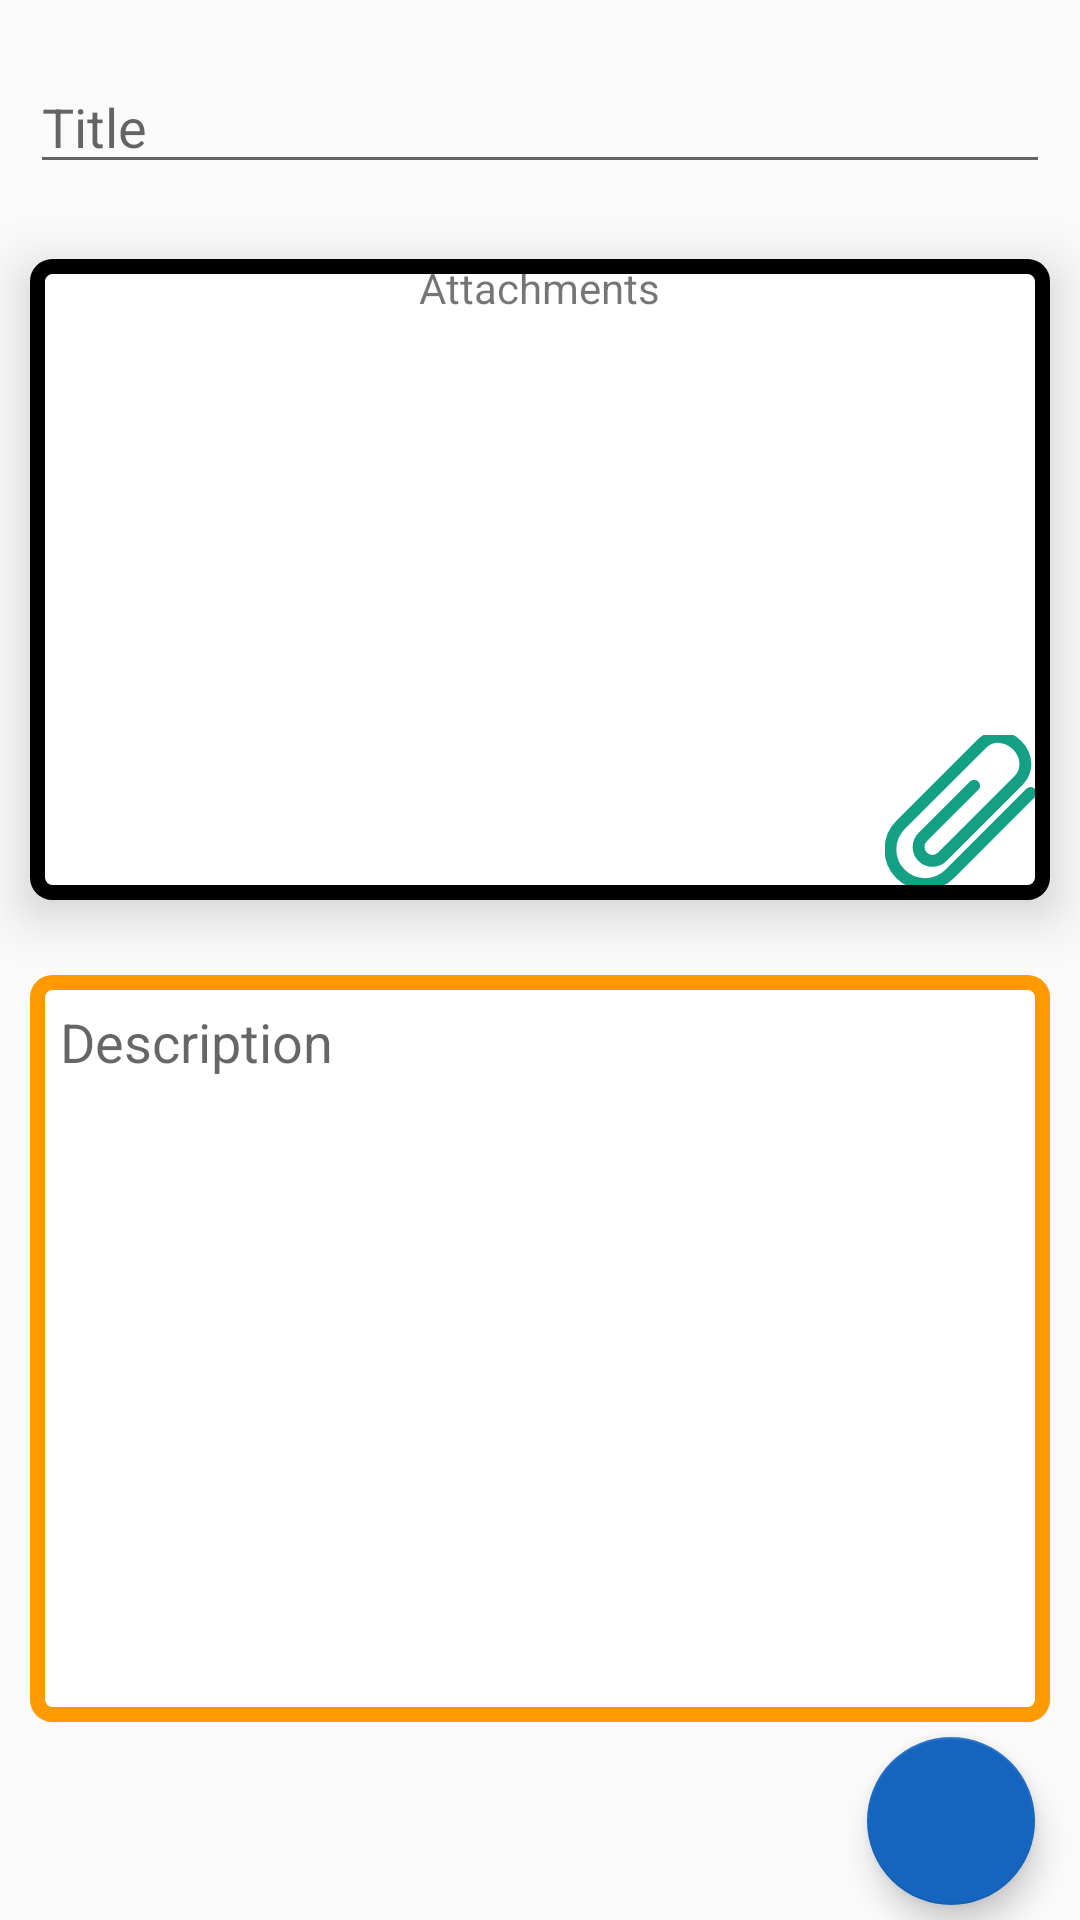

Write the Android layout XML for this screen, with the resource values it uses.
<!-- AndroidManifest.xml: application theme AppTheme -->
<!-- res/layout/activity_new_circular.xml -->
<?xml version="1.0" encoding="utf-8"?>
<RelativeLayout xmlns:android="http://schemas.android.com/apk/res/android"
    xmlns:app="http://schemas.android.com/apk/res-auto"
    xmlns:tools="http://schemas.android.com/tools"
    android:layout_width="match_parent"
    android:layout_height="match_parent"
    tools:context="com.example.system.orgchatadmin.Activities.NewCircular">


    <Space
        android:id="@+id/space11"
        android:layout_width="match_parent"
        android:layout_height="10dp"
        android:layout_alignParentLeft="true"
        android:layout_alignParentStart="true"
        android:layout_alignParentTop="true"
        android:layout_marginTop="10dp" />

    <EditText
        android:id="@+id/circular_title"
        android:layout_width="match_parent"
        android:layout_height="wrap_content"
        android:layout_below="@+id/space11"
        android:layout_centerHorizontal="true"
        android:layout_marginLeft="10dp"
        android:layout_marginRight="10dp"
        android:elevation="10dp"
        android:ems="10"
        android:hint="Title"
        android:inputType="textPersonName" />

    <Space
        android:layout_width="match_parent"
        android:layout_height="10dp"
        android:layout_below="@+id/circular_title"
        android:layout_centerHorizontal="true"
        android:id="@+id/space12" />

    <EditText
        android:id="@+id/circular_description"
        android:layout_width="match_parent"
        android:layout_height="match_parent"
        android:layout_above="@+id/floatingActionButton"
        android:layout_alignParentLeft="true"
        android:layout_alignParentStart="true"
        android:layout_below="@+id/space14"
        android:background="@drawable/description_bg"
        android:ems="10"
        android:gravity="top"
        android:hint="Description"
        android:inputType="textMultiLine"
        android:layout_marginLeft="10dp"
        android:layout_marginRight="10dp"
        android:paddingBottom="10dp"
        android:paddingLeft="10dp"
        android:paddingRight="10dp"
        android:paddingTop="10dp" />

    <Space
        android:id="@+id/space14"
        android:layout_width="match_parent"
        android:layout_height="10dp"
        android:layout_alignParentLeft="true"
        android:layout_alignParentStart="true"
        android:layout_centerVertical="true" />

    <ListView
        android:id="@+id/attachment_list"
        android:layout_width="match_parent"
        android:layout_height="match_parent"
        android:layout_above="@+id/space14"
        android:layout_below="@+id/space12"
        android:layout_marginLeft="10dp"
        android:layout_marginRight="10dp"
        android:layout_marginTop="15dp"
        android:layout_marginBottom="15dp"
        android:layout_gravity="center"
        android:elevation="10dp"
        android:background="@drawable/attachment_bg" />

    <ImageButton
        android:id="@+id/add"
        android:layout_width="50dp"
        android:layout_height="50dp"
        android:layout_alignBottom="@+id/attachment_list"
        android:layout_alignEnd="@+id/attachment_list"
        android:layout_alignRight="@+id/attachment_list"
        android:background="@android:color/transparent"
        android:layout_marginRight="5dp"
        android:layout_marginBottom="5dp"
        android:elevation="15dp"
        app:srcCompat="@drawable/ic_attachment" />

    <TextView
        android:id="@+id/empty"
        android:layout_width="wrap_content"
        android:layout_height="wrap_content"
        android:layout_alignTop="@+id/attachment_list"
        android:layout_centerHorizontal="true"
        android:elevation="10dp"
        android:text="Attachments" />

    <RelativeLayout
        android:id="@+id/popup_layout"
        android:layout_width="match_parent"
        android:layout_height="wrap_content"
        android:layout_alignParentLeft="true"
        android:layout_alignParentStart="true"
        android:layout_below="@+id/space12"
        android:elevation="12dp">

    </RelativeLayout>

    <android.support.design.widget.FloatingActionButton
        android:id="@+id/floatingActionButton"
        android:layout_width="wrap_content"
        android:layout_height="wrap_content"
        android:layout_alignEnd="@+id/add"
        android:layout_alignParentBottom="true"
        android:layout_alignRight="@+id/add"
        android:layout_marginTop="5dp"
        android:layout_marginBottom="5dp"
        android:clickable="true"
        android:tint="#FFF"
        app:srcCompat="@drawable/ic_menu_send" />

    <ProgressBar
        android:id="@+id/progressBar"
        style="?android:attr/progressBarStyle"
        android:layout_width="wrap_content"
        android:layout_height="wrap_content"
        android:visibility="invisible"
        android:layout_alignBottom="@+id/circular_description"
        android:layout_centerHorizontal="true" />

</RelativeLayout>
<!-- resources referenced by this layout -->
<resources>
  <!-- drawable attachment_bg (drawable) -->
  <?xml version="1.0" encoding="utf-8"?>
  <shape xmlns:android="http://schemas.android.com/apk/res/android">
  
      <solid android:color="@android:color/background_light" />
  
      <stroke android:width="5dp" android:color="@android:color/background_light" />
  
      <corners android:radius="5dp" />
  
  
  </shape>
  <!-- drawable description_bg (drawable) -->
  <?xml version="1.0" encoding="utf-8"?>
  <shape xmlns:android="http://schemas.android.com/apk/res/android">
  
      
      <solid android:color="#ffffff" />
  
      
      <stroke android:width="5dp" android:color="#ff9900" />
  
      
      <corners android:radius="5dp" />
  
  </shape>
  <!-- drawable ic_attachment (drawable) -->
  <vector xmlns:android="http://schemas.android.com/apk/res/android"
          android:width="53dp"
          android:height="53dp"
          android:viewportWidth="53.61"
          android:viewportHeight="53.61">
      <path
          android:pathData="M31.41,18.42L14.04,35.79c-1.82,1.82 -1.82,4.8 0,6.62l0,0c1.82,1.82 4.8,1.82 6.62,0l25.64,-25.64c3.41,-3.41 3,-8.58 -0.41,-11.99l0,0c-3.41,-3.41 -8.58,-3.83 -11.99,-0.41L6.59,31.66c-4.55,4.55 -4.55,11.99 0,16.54l0,0c4.55,4.55 11.99,4.55 16.54,0l27.3,-27.3"
          android:strokeLineCap="round"
          android:strokeColor="#14A085"
          android:fillColor="#00000000"
          android:strokeWidth="4"/>
  </vector>
  <style name="AppTheme" parent="Theme.AppCompat.Light.DarkActionBar">
          
          <item name="colorPrimary">#FBC02D</item>
          <item name="colorPrimaryDark">#2196F3</item>
          <item name="colorAccent">#1565C0</item>
      </style>
</resources>
